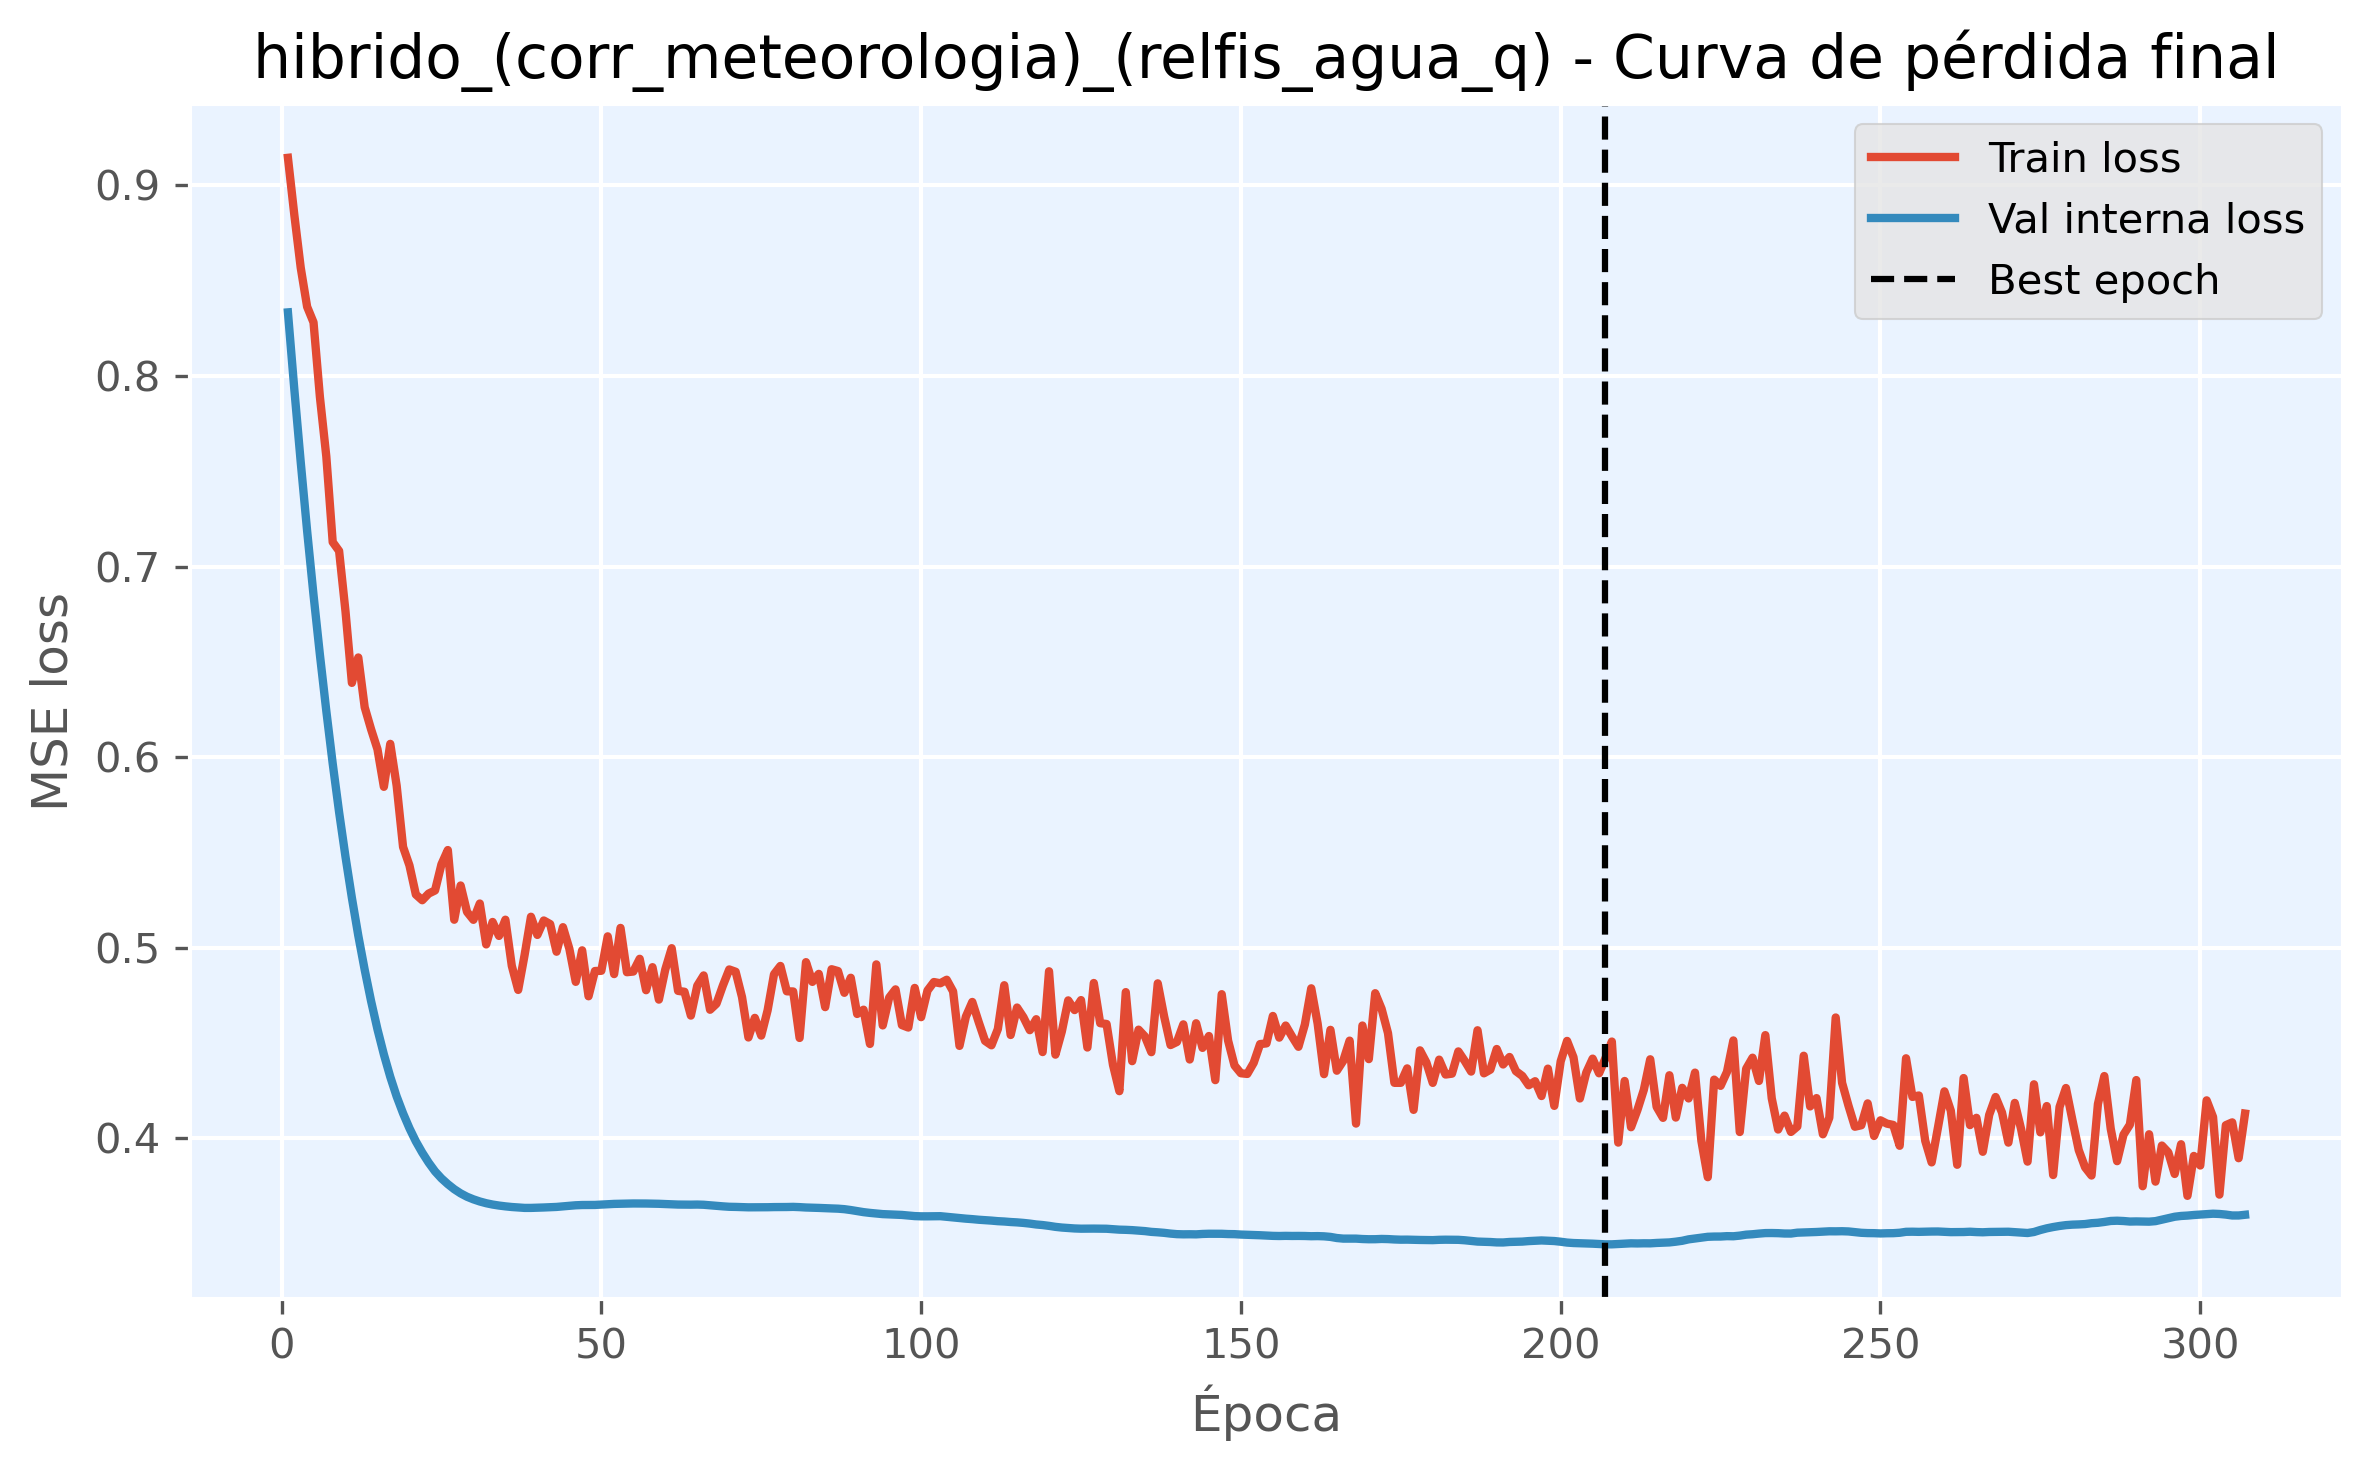

The data file committed next to this chart (first rows):
epoch, train_loss, val_loss, is_best_epoch
1, 0.9145, 0.8334, False
2, 0.8845, 0.7929, False
3, 0.8568, 0.7548, False
4, 0.8363, 0.7187, False
5, 0.8281, 0.6851, False
6, 0.7889, 0.6537, False
7, 0.7578, 0.6242, False
8, 0.7128, 0.5966, False
9, 0.7082, 0.5711, False
10, 0.6765, 0.5477, False
11, 0.6389, 0.5261, False
12, 0.6523, 0.5063, False
13, 0.6262, 0.4884, False
14, 0.6146, 0.472, False
15, 0.6041, 0.4572, False
16, 0.5844, 0.444, False
17, 0.607, 0.4322, False
18, 0.585, 0.4219, False
19, 0.5529, 0.4131, False
20, 0.5431, 0.4052, False
21, 0.5279, 0.3983, False
22, 0.5249, 0.3925, False
23, 0.5284, 0.3872, False
24, 0.53, 0.3826, False
25, 0.5437, 0.3789, False
26, 0.5512, 0.3759, False
27, 0.5147, 0.3733, False
28, 0.5326, 0.3711, False
29, 0.5188, 0.3693, False
30, 0.5146, 0.3679, False
31, 0.5232, 0.3668, False
32, 0.5017, 0.3659, False
33, 0.5135, 0.3652, False
34, 0.5062, 0.3647, False
35, 0.5147, 0.3642, False
36, 0.4905, 0.3639, False
37, 0.4778, 0.3637, False
38, 0.4961, 0.3634, False
39, 0.5162, 0.3634, False
40, 0.5067, 0.3635, False
41, 0.5143, 0.3637, False
42, 0.5124, 0.3638, False
43, 0.4979, 0.3639, False
44, 0.5107, 0.3642, False
45, 0.4994, 0.3645, False
46, 0.4821, 0.3648, False
47, 0.4986, 0.3649, False
48, 0.4745, 0.365, False
49, 0.4877, 0.365, False
50, 0.4879, 0.3652, False
51, 0.5059, 0.3654, False
52, 0.4861, 0.3655, False
53, 0.5104, 0.3656, False
54, 0.4871, 0.3657, False
55, 0.4875, 0.3658, False
56, 0.4941, 0.3658, False
57, 0.4777, 0.3657, False
58, 0.4898, 0.3657, False
59, 0.4727, 0.3656, False
60, 0.4885, 0.3655, False
... 247 more rows
